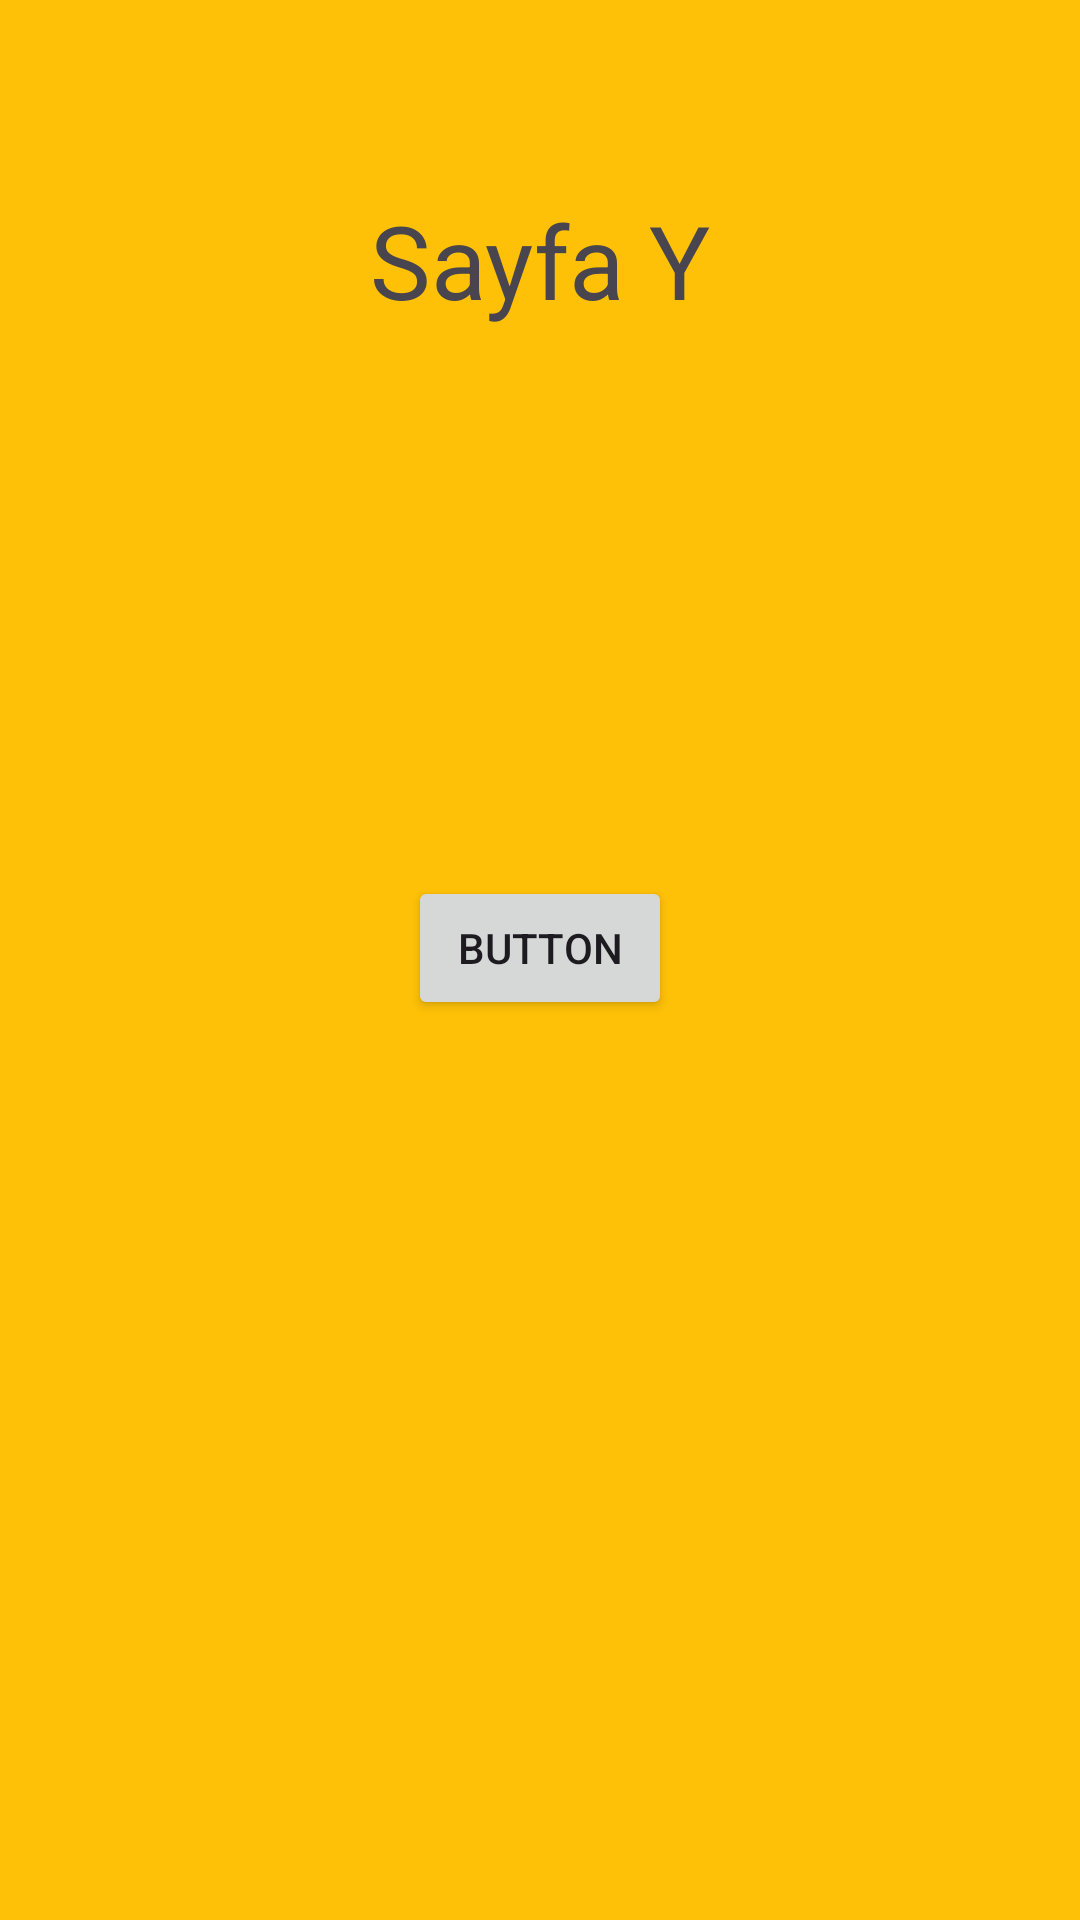

Produce the Android XML layout that renders to this screen, including the resource entries it uses.
<!-- AndroidManifest.xml: application theme Theme.Ödev4 -->
<!-- res/layout/fragment_sayfa_y.xml -->
<?xml version="1.0" encoding="utf-8"?>
<androidx.constraintlayout.widget.ConstraintLayout xmlns:android="http://schemas.android.com/apk/res/android"
    xmlns:app="http://schemas.android.com/apk/res-auto"
    xmlns:tools="http://schemas.android.com/tools"
    android:layout_width="match_parent"
    android:layout_height="match_parent"
    android:background="#FFC107"
    tools:context=".SayfaYFragment">

    <TextView
        android:id="@+id/textView"
        android:layout_width="wrap_content"
        android:layout_height="wrap_content"
        android:layout_marginTop="64dp"
        android:text="Sayfa Y"
        android:textSize="34sp"
        app:layout_constraintEnd_toEndOf="parent"
        app:layout_constraintHorizontal_bias="0.5"
        app:layout_constraintStart_toStartOf="parent"
        app:layout_constraintTop_toTopOf="parent" />

    <Button
        android:id="@+id/button"
        android:layout_width="wrap_content"
        android:layout_height="wrap_content"
        android:layout_marginBottom="300dp"
        android:text="Button"
        app:layout_constraintBottom_toBottomOf="parent"
        app:layout_constraintEnd_toEndOf="parent"
        app:layout_constraintHorizontal_bias="0.5"
        app:layout_constraintStart_toStartOf="parent" />
</androidx.constraintlayout.widget.ConstraintLayout>
<!-- resources referenced by this layout -->
<resources>
  <style name="Theme.Ödev4" parent="Base.Theme.Ödev4" />
  <style name="Base.Theme.Ödev4" parent="Theme.Material3.DayNight.NoActionBar">
          
          
      </style>
</resources>
